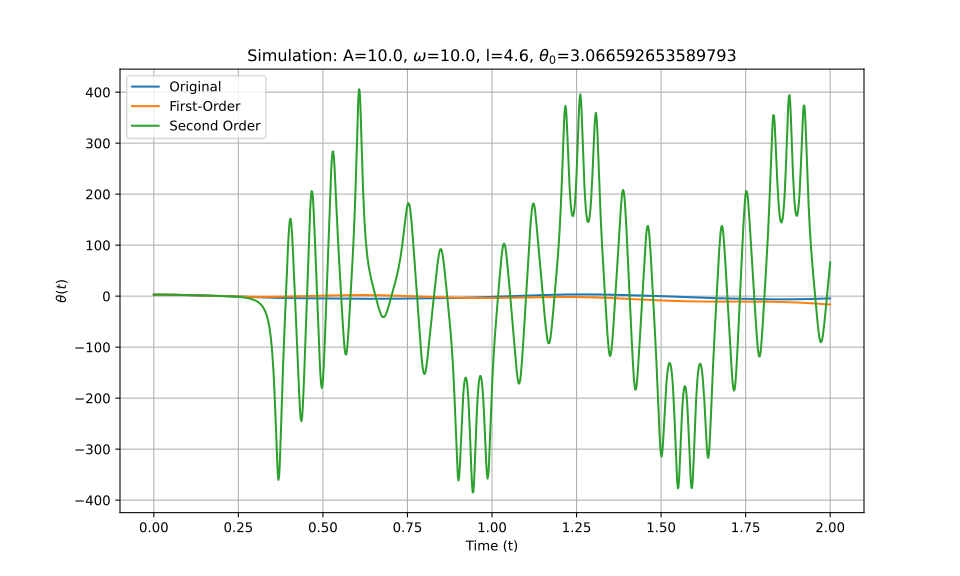

The data file committed next to this chart (first rows):
t_eval, Equation_1, Equation_2, Equation_3
0.0, 3.067, 3.067, 3.067
0.002002, 3.066, 3.066, 3.066
0.004004, 3.065, 3.065, 3.065
0.006006, 3.063, 3.063, 3.063
0.008008, 3.06, 3.06, 3.06
0.01001, 3.056, 3.056, 3.056
0.01201, 3.051, 3.051, 3.051
0.01401, 3.045, 3.045, 3.045
0.01602, 3.039, 3.039, 3.039
0.01802, 3.031, 3.031, 3.031
0.02002, 3.023, 3.023, 3.023
0.02202, 3.014, 3.014, 3.014
0.02402, 3.004, 3.004, 3.004
0.02603, 2.994, 2.993, 2.994
0.02803, 2.982, 2.982, 2.982
0.03003, 2.97, 2.969, 2.97
0.03203, 2.956, 2.956, 2.956
0.03403, 2.942, 2.942, 2.942
0.03604, 2.928, 2.927, 2.928
0.03804, 2.912, 2.911, 2.912
0.04004, 2.895, 2.894, 2.895
0.04204, 2.878, 2.877, 2.878
0.04404, 2.86, 2.859, 2.86
0.04605, 2.842, 2.84, 2.842
0.04805, 2.822, 2.82, 2.822
0.05005, 2.802, 2.8, 2.802
0.05205, 2.781, 2.778, 2.781
0.05405, 2.759, 2.756, 2.759
0.05606, 2.737, 2.733, 2.737
0.05806, 2.714, 2.71, 2.714
0.06006, 2.69, 2.685, 2.69
0.06206, 2.665, 2.66, 2.666
0.06406, 2.64, 2.634, 2.641
0.06607, 2.615, 2.608, 2.615
0.06807, 2.589, 2.581, 2.589
0.07007, 2.562, 2.553, 2.562
0.07207, 2.535, 2.524, 2.535
0.07407, 2.507, 2.495, 2.507
0.07608, 2.478, 2.465, 2.478
0.07808, 2.45, 2.435, 2.449
0.08008, 2.421, 2.404, 2.42
0.08208, 2.391, 2.372, 2.39
0.08408, 2.361, 2.339, 2.36
0.08609, 2.331, 2.307, 2.33
0.08809, 2.3, 2.273, 2.299
0.09009, 2.269, 2.239, 2.267
0.09209, 2.237, 2.205, 2.236
0.09409, 2.206, 2.169, 2.204
0.0961, 2.174, 2.134, 2.171
0.0981, 2.141, 2.098, 2.139
0.1001, 2.109, 2.061, 2.106
0.1021, 2.076, 2.024, 2.073
0.1041, 2.043, 1.987, 2.04
0.1061, 2.01, 1.949, 2.006
0.1081, 1.977, 1.911, 1.972
0.1101, 1.943, 1.872, 1.939
0.1121, 1.909, 1.833, 1.905
0.1141, 1.875, 1.793, 1.87
0.1161, 1.841, 1.753, 1.836
0.1181, 1.807, 1.713, 1.802
... 940 more rows
